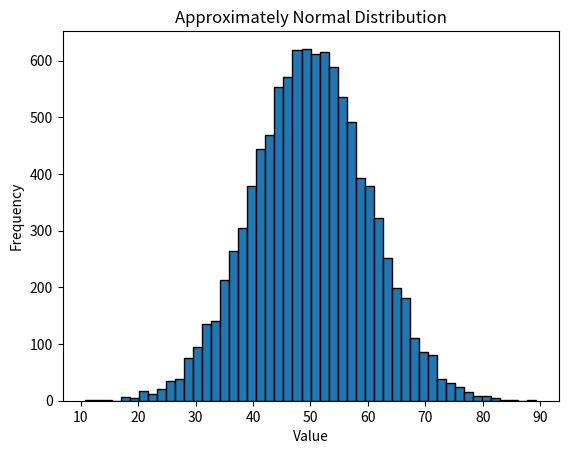
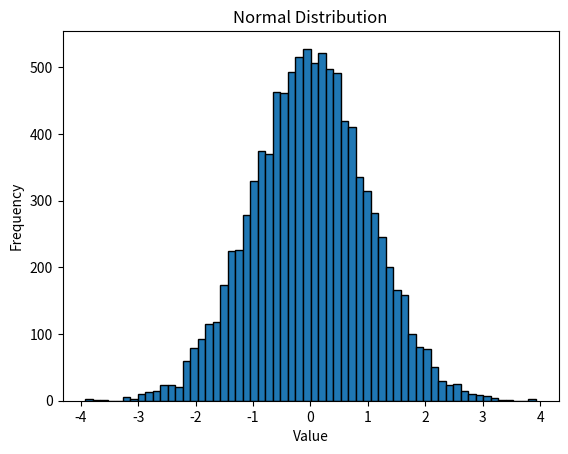
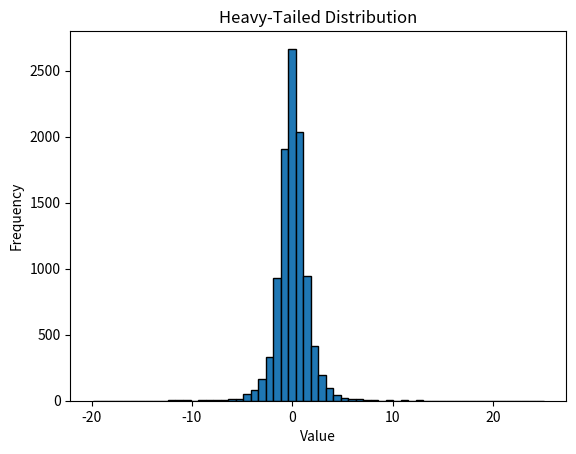
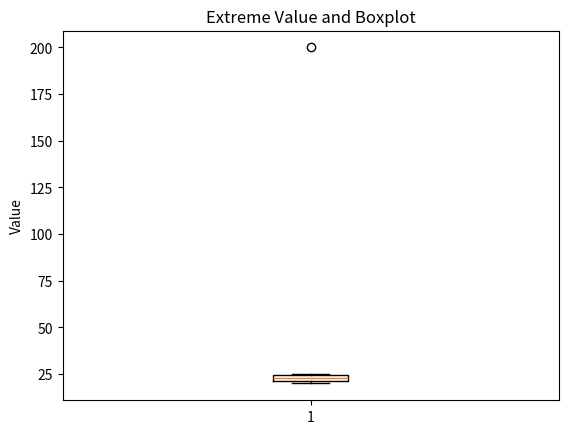
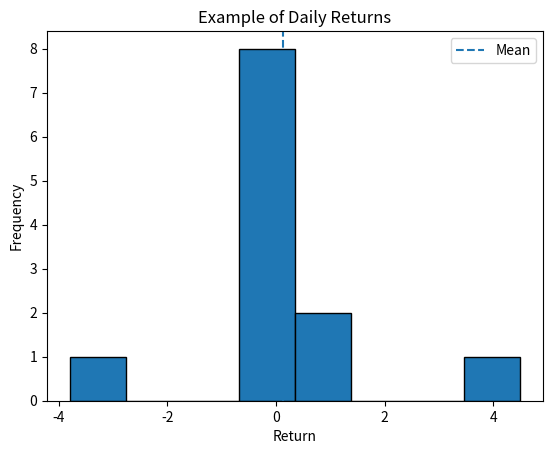

Generate these figures, in order, with matplotlib:

import numpy as np
import pandas as pd
import matplotlib.pyplot as plt
from scipy.stats import kurtosis

print("Libraries imported successfully!")



np.random.seed(42)

normal_data = np.random.normal(loc=50, scale=10, size=10000)

excess_kurtosis = kurtosis(normal_data)
pearson_kurtosis = kurtosis(normal_data) + 3

print("Excess kurtosis :", excess_kurtosis)
print("Pearson kurtosis:", pearson_kurtosis)



plt.hist(normal_data, bins=50, edgecolor="black")
plt.title("Approximately Normal Distribution")
plt.xlabel("Value")
plt.ylabel("Frequency")
plt.show()



data = [10, 12, 13, 14, 15, 16, 18, 20]

print("Excess kurtosis:", kurtosis(data))
print("Bias-corrected excess kurtosis:", kurtosis(data, bias=False))



print("Excess kurtosis :", kurtosis(data))
print("Pearson kurtosis:", kurtosis(data, fisher=False))



df = pd.DataFrame({
    "Marks": [55, 60, 62, 64, 65, 66, 68, 70, 72, 95],
    "Age": [21, 22, 22, 23, 23, 24, 24, 25, 25, 26]
})

print(df)

print("\nKurtosis:")
print(df.kurt(numeric_only=True))



np.random.seed(42)

normal = np.random.normal(0, 1, 10000)
heavy_tailed = np.random.standard_t(df=3, size=10000)

print("Normal excess kurtosis:", kurtosis(normal))
print("Heavy-tailed excess kurtosis:", kurtosis(heavy_tailed))



plt.hist(normal, bins=60, edgecolor="black")
plt.title("Normal Distribution")
plt.xlabel("Value")
plt.ylabel("Frequency")
plt.show()

plt.hist(heavy_tailed, bins=60, edgecolor="black")
plt.title("Heavy-Tailed Distribution")
plt.xlabel("Value")
plt.ylabel("Frequency")
plt.show()



normal_values = [20, 21, 22, 23, 24, 25]
with_extreme_value = [20, 21, 22, 23, 24, 25, 200]

print("Without extreme value:")
print("Kurtosis:", kurtosis(normal_values))

print("\nWith extreme value:")
print("Kurtosis:", kurtosis(with_extreme_value))



plt.boxplot(with_extreme_value)
plt.title("Extreme Value and Boxplot")
plt.ylabel("Value")
plt.show()



returns = np.array([
    0.5, -0.2, 0.3, -0.1, 0.4,
    0.2, -0.3, 0.1, 0.2, -0.2,
    4.5, -3.8
])

print("Mean:", np.mean(returns))
print("Standard deviation:", np.std(returns))
print("Skewness:", __import__("scipy.stats").stats.skew(returns))
print("Excess kurtosis:", kurtosis(returns))



plt.hist(returns, bins=8, edgecolor="black")
plt.axvline(np.mean(returns), linestyle="--", label="Mean")
plt.title("Example of Daily Returns")
plt.xlabel("Return")
plt.ylabel("Frequency")
plt.legend()
plt.show()



sales = pd.Series([
    100, 105, 110, 115, 120,
    125, 130, 135, 140, 300
])

summary = {
    "Mean": sales.mean(),
    "Median": sales.median(),
    "Variance": sales.var(),
    "Standard Deviation": sales.std(),
    "Skewness": sales.skew(),
    "Excess Kurtosis": sales.kurt()
}

summary



# YOUR PRACTICE

data = [12, 14, 15, 15, 16, 17, 18, 20, 22, 50]

# Write your calculations below.

# Mean
# Median
# Variance
# Standard deviation
# Skewness
# Excess kurtosis
# Pearson kurtosis

# Histogram

# Boxplot
